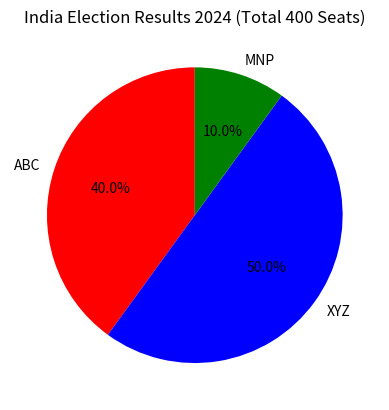

Reproduce this figure in Python.
"""Question 12(B)
Display India Election Results 2024 using a pie chart.
ABC: 160 seats, XYZ: 200 seats, MNP: 40 seats (out of 400).
"""

import matplotlib.pyplot as plt

parties = ["ABC", "XYZ", "MNP"]
seats = [160, 200, 40]
colors = ["red", "blue", "green"]

plt.pie(seats, labels=parties, autopct="%1.1f%%", colors=colors, startangle=90)
plt.title("India Election Results 2024 (Total 400 Seats)")
plt.show()
